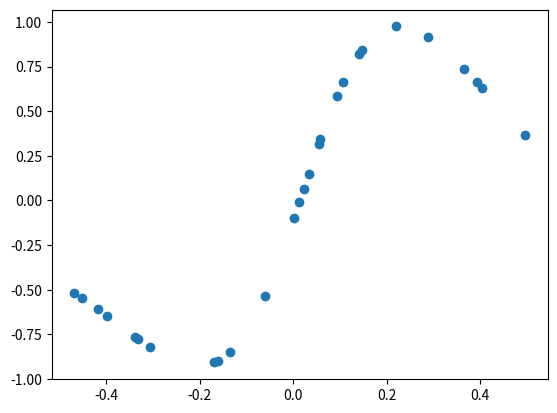

This chart was generated by the following Python code:
#  network structure
# 2 input unit (a bias plus one input data)
# 2 hidden layer units with tanh activaion function
# 1 output layer unit with linear activation function
#
# the desired output is an array r 
# use 2 dimensinal vector

# counting weight coefficients
# 2 v coefficient  coming from 2 hidden unit to output
#  v_1, v_2 
# 4 w coefficeint coming from 2 input unit to 2 hidden units
#  w_z1[m]  w_z2[m]    m running from 0 to 1 
# use tanh activation function for hidden unit
# the ouput unit is linear (no activation function is used)

# choose learning rate to be 0.05
# in the end, the neural network fit the function well after 1000 epoch
# here I used 27 sample, so the total number of iteration = 27* number of epoch or 27000
# 
# I have masked v3 or z1 or w_z3
# if you want, you can go to these lines and unmask them
# from these lines, you can even add more neural by adding more varibles

import random
from random import randrange
from math import *
import matplotlib.pyplot as plt

w_z1=[0,0]
w_z2=[0,0]

#initialize weight coefficients
for i in range(2):
    w_z1[i]=random.uniform(-0.1,0.1)
    w_z2[i]=random.uniform(-0.1,0.1)
v_1=random.uniform(-0.1,0.1)
v_2=random.uniform(-0.1,0.1)
v_0=random.uniform(-0.1,0.1) # adding bias term for v
              
eta=0.05 #define learning rate

# repurpose the input vector
# the first element is bias unit
# the second is the input x
# target function f(x)= sin 6x from Alpaydin'book 

# set the rest of element to be zero
x = [ [1,0.0], [1,0.0], [1,0.0], \
      [1,0.0], [1,0.0], [1,0.0], \
      [1,0.0], [1,0.0], [1,0.0],
      [1,0.0], [1,0.0], [1,0.0], \
      [1,0.0], [1,0.0], [1,0.0], \
      [1,0.0], [1,0.0], [1,0.0],
      [1,0.0], [1,0.0], [1,0.0], \
      [1,0.0], [1,0.0], [1,0.0], \
      [1,0.0], [1,0.0], [1,0.0] ]

# desired output array
r= [0.0,0.0,0.0,0.0,0.0,0.0,0.0,0.0,0.0, \
    0.0,0.0,0.0,0.0,0.0,0.0,0.0,0.0,0.0, \
    0.0,0.0,0.0,0.0,0.0,0.0,0.0,0.0,0.0]

for i in range(27):
    x[i][1]=random.uniform(-0.5,0.5)
    r[i]=sin(6*x[i][1])+random.gauss(0,0.1)
    
for i in range(27000):
    j=randrange(27) #randomly pick sample vector of out of 8  
    desiredoutput=r[j]
    sum_w_z1=0
    sum_w_z2=0
    sum_v=0 
    for k in range(2): 
        sum_w_z1 = sum_w_z1 + w_z1[k]*x[j][k]
        sum_w_z2 = sum_w_z2 + w_z2[k]*x[j][k]
    z1_h=tanh(sum_w_z1)
    z2_h=tanh(sum_w_z2)
    sum_v=v_1*z1_h+v_2*z2_h+v_0 #keep only two hidden unit
    output_y=sum_v  #use linear unit as output

    
    # delta rule
    # update = learning rate*(Desired output - Actualouput)*input
    v_1=v_1-eta*(output_y-desiredoutput)*z1_h  
    v_2=v_2-eta*(output_y-desiredoutput)*z2_h
    v_0=v_0-eta*(output_y-desiredoutput)*1
    
    for m in range(2):
        # update = learning rate*v*(1-z**2)*(Desired output - Actualouput)*input
        w_z1[m] = w_z1[m] - eta*v_1*(1-z1_h*z1_h)*(output_y-desiredoutput)*x[j][m]
        w_z2[m] = w_z2[m] - eta*v_2*(1-z2_h*z2_h)*(output_y-desiredoutput)*x[j][m]

Y=[]
for j in range(27):
    desiredoutput = r[j]
    sum_w_z1=0
    sum_w_z2=0
    sum_v=0 
    for k in range(2): 
        sum_w_z1=sum_w_z1+ w_z1[k]*x[j][k]
        sum_w_z2=sum_w_z2+ w_z2[k]*x[j][k]
    z1_h=tanh(sum_w_z1)
    z2_h=tanh(sum_w_z2)
   
    sum_v=v_1*z1_h+v_2*z2_h+v_0
    output_y=sum_v
    Y.append(output_y)

#print(f'input x = {round(x[j][1],3)}, desiredoutput = {round(desiredoutput,3)}, actualoutput = {round(output_y,3)}')
# in total, this newtork has 7 coefficient, namely 3 v coefficents and 4 w cofficients 
print(f'v0 = {round(v_0,3)}, v1 = {round(v_1,3)}, v2 = {round(v_2,3)}')
print(f'wz1_0_bias = {round(w_z1[0],3)}, wz1_1 = {round(w_z1[1],3)}\nwz2_0_bias = {round(w_z2[0],3)}, wz2_1 = {round(w_z2[1],3)}')

#print(x)
X=[pair[1] for pair in x]
#print('X =',X)
#print('Y =',Y)
plt.scatter(X, Y)
plt.show()